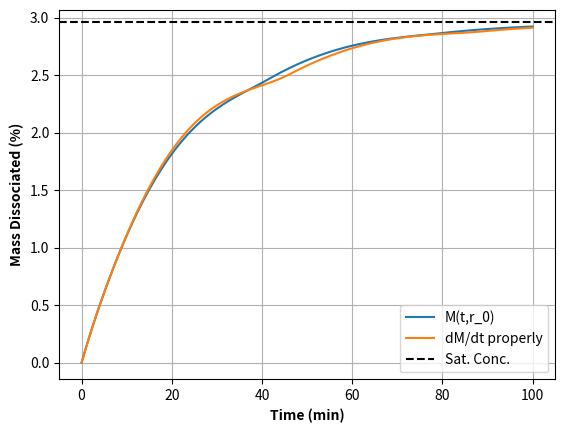

Python code for this plot:
# solve dM/dt, dM1/dt, dM2/dt together (simple distribution of radii)
# don't account for change dr1dt affecting dM1dt

import numpy as np
import pandas as pd
from scipy.integrate import solve_ivp
import matplotlib.pyplot as plt

# Parameters
M_0 = 5.0
Cs = 0.001480764
#Cs=2
V = 100
D = 0.000378
q = 1232
#r_0 = 0.00434
r_0=0.001
hcrit = 0.0016

tmax=100

# I will assume that h=r below.
def h(r):
    return r if r < hcrit else hcrit

def z_r(r):
    return 3 * D / (q * h(r) * r_0)

# Define the differential equation
def dMdt(t, M, z, M_0, Cs, V):
    return -z_r(r_0) * M_0**(1/3) * M**(2/3) * (Cs - (M_0 - M) / V) if M > 0 else 0

# Define the function to solve the differential equation and calculate the error
def solve_differential(z_var):
    t_span = (0, tmax)
    t_eval = np.linspace(t_span[0], t_span[1], tmax)
    solution = solve_ivp(dMdt, t_span, [M_0], args=(z_var, M_0, Cs, V), t_eval=t_eval, method='RK45')
    M = solution.y[0]
    return t_eval, M 

# Solve the differential equation with z
zinit=3 * D / (q * hcrit * r_0)
t_eval, M = solve_differential(zinit)
plt.plot(t_eval, (M_0-M)/M_0*100, label='M(t,r_0)')


######################################################
# Define the system of differential equations
# Note that dM/dt is a function of z/r/h, which themselves are functions of M
# fundamentally, that is why we need to evaluate all three as differentials in this way
# I am assuming that h=r, since r will decrease, if r0<h then we are ok
def MDsystem(t, y):
    M, r, z = y
    dMdt = -z * M_0**(1/3) * M**(2/3) * (Cs - (M_0 - M) / V)
    drdt = (1/3) * (r_0**3 / M_0)**(1/3) * M**(-2/3) * dMdt
    dzdt = -3 * D / (q * r * r_0) * drdt
    return [dMdt, drdt, dzdt]

initial_conditions = [M_0, r_0, z_r(r_0)]
soln = solve_ivp(MDsystem, (0, tmax), initial_conditions, t_eval=t_eval)
M = soln.y[0]
r = soln.y[1]
z = soln.y[2]

plt.plot(soln.t, (M_0-M)/M_0*100, label='dM/dt properly')

plt.axhline(V*Cs/M_0*100, color='k',linestyle='--', label='Sat. Conc.')
plt.xlabel('Time (min)', fontweight='bold')
plt.ylabel('Mass Dissociated (%)', fontweight='bold')
plt.grid()
plt.legend()
plt.show()
